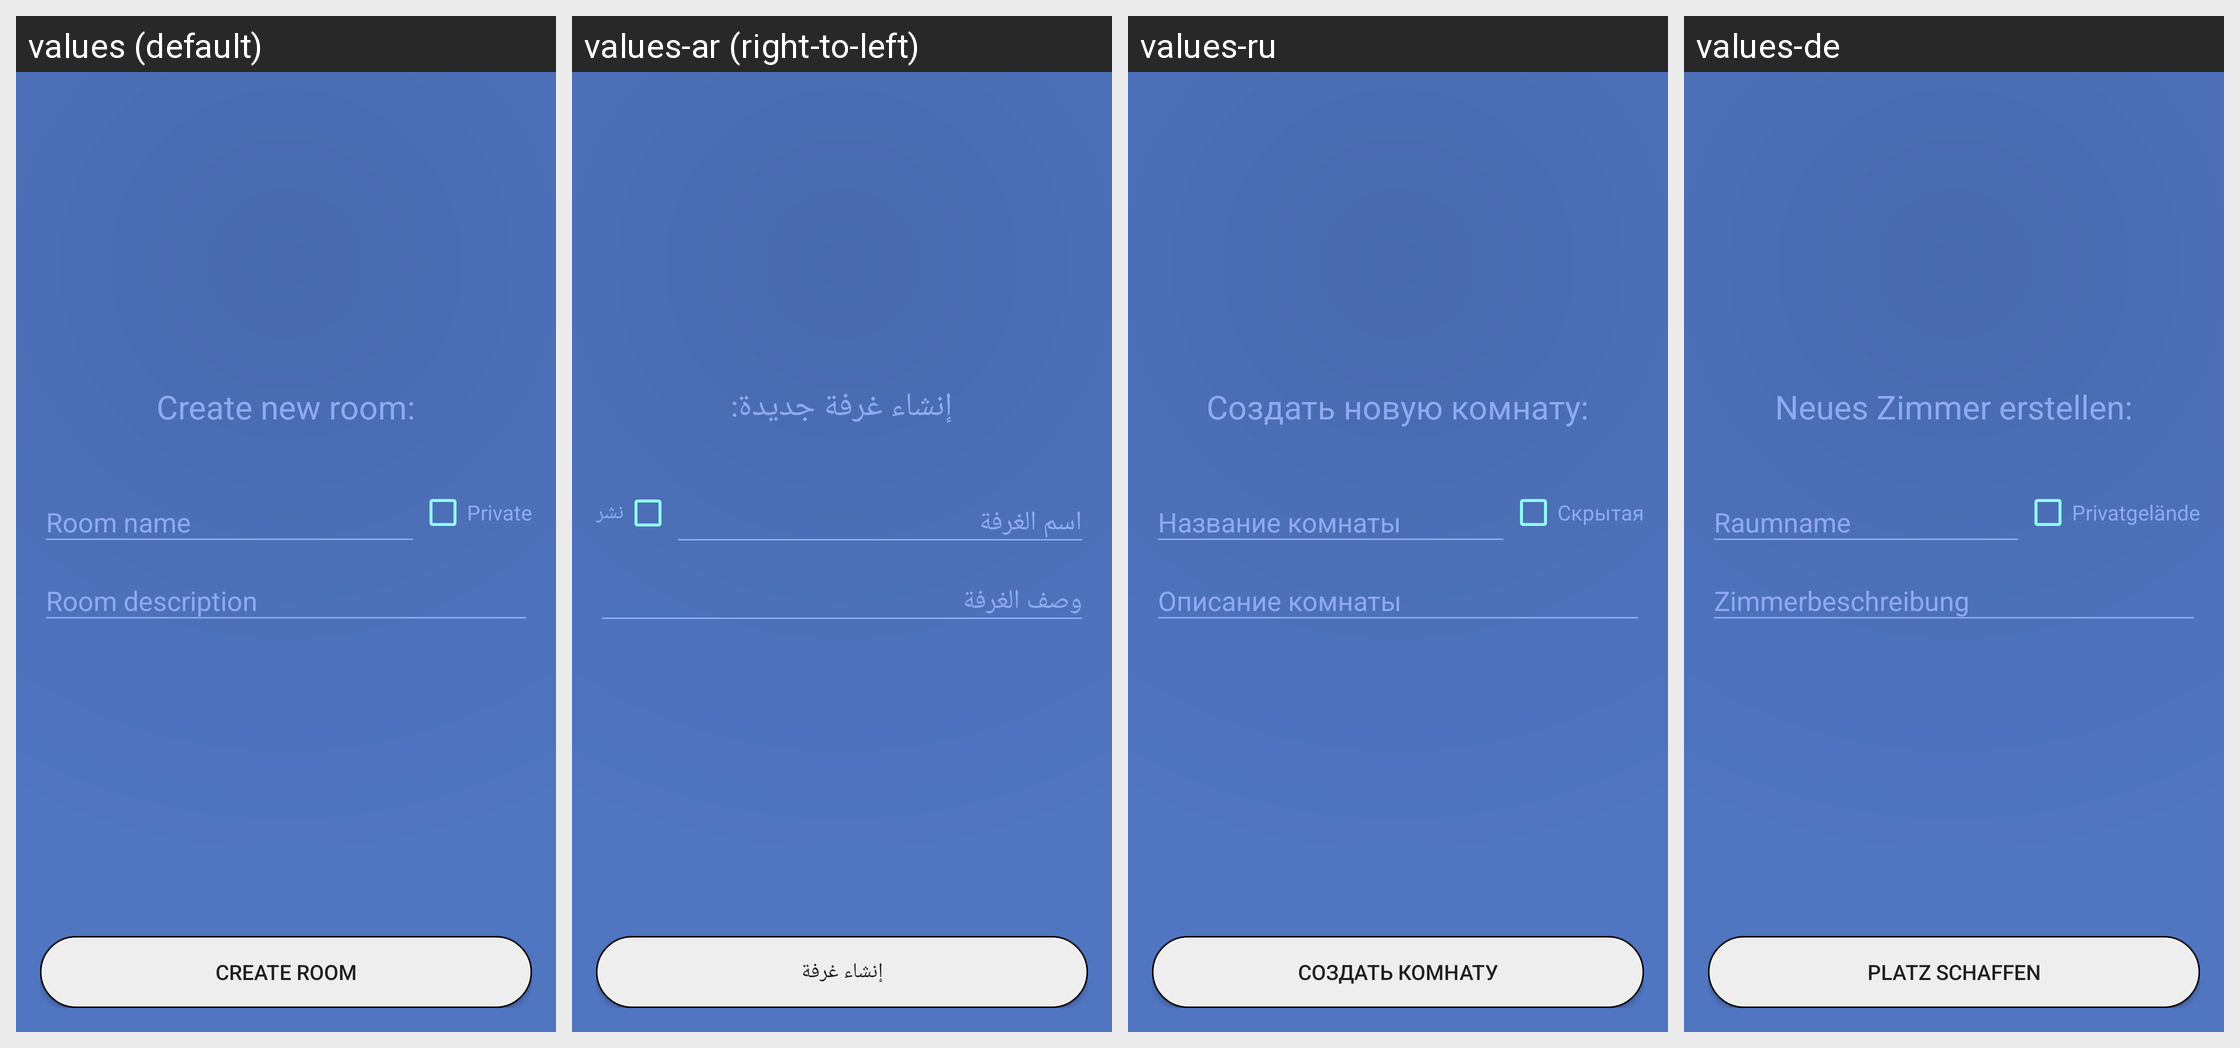

The Android screen below is rendered under several locales of the same app. Produce the string resources it draws, with the default and per-locale values.
Android screen res/layout/activity_add_room.xml rendered under 4 locales, left to right: values (default), values-ar (right-to-left), values-ru, values-de. Device: Nexus 5 (rendered at 1080×1920; each locale shown at half size, 540×960, under a caption strip naming it); theme AppTheme.NoActionBar.
Strings drawn on this screen, with the default value and each locale's value (text and hints the layout hard-codes appear in the picture but are not listed):

create_new_room
  values: Create new room:
  values-ar: إنشاء غرفة جديدة:
  values-ru: Создать новую комнату:
  values-de: Neues Zimmer erstellen:

private_room
  values: Private
  values-ar: نشر
  values-ru: Скрытая
  values-de: Privatgelände

create_room
  values: Create room
  values-ar: إنشاء غرفة
  values-ru: Создать комнату
  values-de: Platz schaffen
